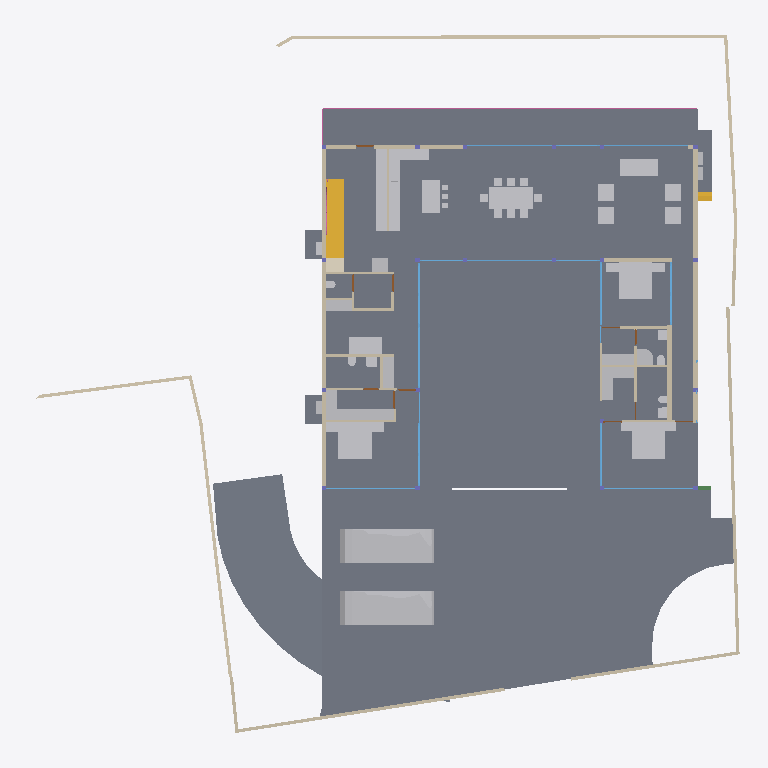
Plan cut of the same IFC building model at storey 'GROUND ' (level 0.00 m, cut at 1.40 m), seen from above with north up, elements coloured by IFC class: 48 other elements (light grey), 40 walls (beige), 18 windows (light blue), 17 slabs (grey), 7 doors (brown), 2 stair flights (yellow), 2 railings (pink), 1 covering (cream), 1 beam (green). Cut surfaces are drawn darker.
Extent 39.1 m × 38.4 m × 9.1 m (x, y, z). Storeys (5): CELLAR at -2.55 m; GROUND  at 0.00 m; GROUND FLOOR at 0.45 m; GF Lintel at 3.15 m; FIRST FLOOR at 3.65 m. Elements (344): 92 IfcBeam, 59 IfcWall, 38 IfcWindow, 31 IfcSlab, 24 IfcFurniture, 23 IfcColumn, 16 IfcSanitaryTerminal, 15 IfcDoor, 13 IfcFurnishingElement, 10 IfcCovering, 7 IfcUnitaryEquipment, 4 IfcStairFlight.

HEADER;
FILE_DESCRIPTION(('ViewDefinition [CoordinationView]'),'2;1');
FILE_NAME('Manilal.ifc','2025-02-10T20:33:29+05:30',(),(),'IfcOpenShell 0.8.0','Bonsai 0.8.0','');
FILE_SCHEMA(('IFC4X3'));
ENDSEC;
DATA;
#1480=IFCPROJECT('2TuuvCHJz54PsFPcraEbH$',$,'My Project',$,$,$,$,(#3,#128),#1481);
#3305=IFCSITE('0lpfVeOW52QfroqLYyHNY2',$,'My Site',$,$,#26,$,$,$,$,$,$,$,$);
#22021=IFCSITE('3bEIgyqTrDuwi1cEDDCOva',$,'Site',$,$,#223414,#22354,$,$,$,$,$,$,$);
#3313=IFCBUILDING('0MzaWOaS178x5FMqOflU3C',$,'My Building',$,$,#25,$,$,$,$,$,$);
#2081=IFCBUILDINGSTOREY('09kFoqoxrCvB1_fcEsMZsQ',$,'GROUND FLOOR',$,$,#217,$,$,$,$);
#2986=IFCBUILDINGSTOREY('0zoFHJ9PnFW80M$mIVDQW3',$,'CELLAR',$,$,#14477,$,$,$,$);
#17145=IFCBUILDINGSTOREY('0MckaoTknA3edZMUNhTyAK',$,'FIRST FLOOR',$,$,#17254,$,$,$,$);
#20035=IFCBUILDINGSTOREY('3LpnsPikv4mRTBpfC3WQtx',$,'GROUND ',$,$,#20051,$,$,$,$);
#23582=IFCBUILDINGSTOREY('0DtUgpQ1b6nBmkLmvc_ehu',$,'GF Lintel',$,$,#23767,$,$,$,$);
#2047=IFCSLAB('0o4IYvr$r5a9xXip1qf77x',$,'Slab',$,$,#57250,#2052,$,$);
#20004=IFCSLAB('2GmqP$Wiz2HBtZ3_3kNDpG',$,'Slab',$,$,#20401,#20015,$,$);
#19980=IFCSLAB('0gBflP6QrCERrajZS4Jcb5',$,'Slab',$,$,#244961,#19995,$,$);
#29284=IFCSLAB('3iSMNRhjn6RxAf9MsQotHf',$,'Slab',$,$,#235074,#29295,$,$);
#58147=IFCVEHICLE('2iiwfLdIv6T90_RV$NVTaP',$,'Vehicle',$,$,#58943,#58160,$,$);
#363464=IFCVEHICLE('3niOYHlMXAmArMi6E7T5Sk',$,'Vehicle',$,$,#363562,#363477,$,$);
#363538=IFCSLAB('0rfp_Ohov2qeqT3_TxdHEi',$,'Slab',$,$,#363567,#363547,$,$);
#363504=IFCSLAB('0r6Ht4Hfz9hfKU4rzPm32Z',$,'Slab',$,$,#363537,#363513,$,$);
#7058=IFCFURNITURE('29pE85kkP97uASnGdXI9bH',$,'Furniture',$,$,#95312,#7090,$,$);
#229124=IFCWALL('3MfSYaOiTA4AjSKpPvRhyi',$,'Wall',$,$,#235129,#229135,$,$);
#51049=IFCSTAIRFLIGHT('0QDG9AXQX0PgjOZTZBSSJQ',$,'StairFlight',$,$,#330515,#51062,$,12,11,0.183333337306976,0.150000005960464,.STRAIGHT.);
#12030=IFCFURNITURE('3B8s7E7fjDlO_NqnYQjYof',$,'Furniture',$,$,#33408,#12043,$,$);
#11846=IFCFURNITURE('39rrc9a3PCpOjz$eiTdf$W',$,'Furniture',$,$,#243876,#11878,$,$);
#11957=IFCFURNITURE('2J33rbez11iRfVrYceM8DY',$,'Furniture',$,$,#305743,#11970,$,$);
#28561=IFCFURNISHINGELEMENT('2h8RQgk$j4rAz9D7Dsxu8o',$,'FurnishingElement',$,$,#82064,#28574,$);
#25887=IFCWALL('3DOK2PUDn3QwM2HLeZR6QD',$,'Wall',$,$,#229890,#25894,$,$);
#28507=IFCFURNISHINGELEMENT('2qQryOTgj219SMJ7P_uMmY',$,'FurnishingElement',$,$,#78241,#28539,$);
#362573=IFCSLAB('1kNiYiJ25CpB2FM_apFwUL',$,'Slab',$,$,#363002,#362594,$,$);
#7098=IFCFURNITURE('3MXk8gWif1ohE$RfY6DOqq',$,'Furniture',$,$,#95307,#7130,$,$);
#244456=IFCFURNISHINGELEMENT('1V34mhiDv5wggbUM6jRsQC',$,'FurnishingElement',$,$,#244865,#244484,$);
#44057=IFCWALL('1nWrLatmX5UucIWFwHwqn7',$,'Wall',$,$,#243466,#44077,$,$);
#26216=IFCWALL('0OsEPs_bHDiuVXt9yc07Ua',$,'Wall',$,$,#229691,#26227,$,$);
#26337=IFCWALL('0dMaumaK11Re$pxoZyVSQ9',$,'Wall',$,$,#27501,#26348,$,$);
#229971=IFCWALL('2oOsi6buvCeB4sZT1ijFA2',$,'Wall',$,$,#230065,#229982,$,$);
#230171=IFCWALL('1HPS5ge59FQA3Ucv4$dmpm',$,'Wall',$,$,#230227,#230182,$,$);
#35319=IFCWALL('2ecVpX7frBE9HnXe73i5Ta',$,'Wall',$,$,#243891,#35339,$,$);
#27353=IFCWALL('2Y2Bm57Cb8Exxz7st0aRUc',$,'Wall',$,$,#214921,#27364,$,$);
#37612=IFCWALL('2oouJeu9XF0PkUjeEvxQOm',$,'Wall',$,$,#265996,#37632,$,$);
#172760=IFCWALL('2sYuhccprBsBolIfSKHX1A',$,'Wall',$,$,#243901,#172780,$,$);
#19509=IFCFURNISHINGELEMENT('1wEKKIVzjDLeDjVjJGXiki',$,'FurnishingElement',$,$,#77663,#19541,$);
#36042=IFCWALL('2FDZc$1Z57bgSDQnhsHhc1',$,'Wall',$,$,#266001,#36062,$,$);
#27060=IFCWALL('10l$0x7lzBbBMMGF1qxI0s',$,'Wall',$,$,#27511,#27071,$,$);
#26619=IFCWALL('0FMxrmeoPF7x0oR7G9$aVh',$,'Wall',$,$,#27506,#26630,$,$);
#363714=IFCSLAB('0wivHg4S90BgXtcXsfKAx2',$,'Slab',$,$,#363780,#363735,$,$);
#363781=IFCSLAB('3akcNtqwn0Hexo08k_ypkq',$,'Slab',$,$,#363824,#363802,$,$);
#16231=IFCRAILING('1npn$05fXEax1P6iG1yjVF',$,'Railing',$,'FRAMELESS_PANEL',#192149,#16249,$,.USERDEFINED.);
#1342=IFCWALL('1zYAwAgZ94A9q2Xf$lP7Cn',$,'Wall',$,$,#266006,#1343,$,$);
#244216=IFCFURNISHINGELEMENT('00Az5HSvTD0P5GcMegosgj',$,'FurnishingElement',$,$,#312092,#244244,$);
#266876=IFCFURNISHINGELEMENT('1EaqRQINj92O5_luxyduwz',$,'FurnishingElement',$,$,#312097,#266904,$);
#267470=IFCFURNISHINGELEMENT('1ufA2ANE52JhTB4cHcvKQc',$,'FurnishingElement',$,$,#267555,#267498,$);
#244541=IFCFURNISHINGELEMENT('2JwwUQmCv2Ae2QjMfamPsc',$,'FurnishingElement',$,$,#265956,#244569,$);
#51086=IFCFURNISHINGELEMENT('3uoL8FwKT6Z8Ik__ag8r_T',$,'FurnishingElement',$,$,#77678,#51163,$);
#97245=IFCFURNITURE('12HNCs16rDfwTzmyXQzSEm',$,'Furniture',$,$,#97445,#97258,$,$);
#267570=IFCFURNISHINGELEMENT('0xsfNp7ez56h_anoL1l3n4',$,'FurnishingElement',$,$,#267655,#267598,$);
#130539=IFCWALL('1N0zesiAv8s9$ZcdzUGklQ',$,'Wall',$,$,#244896,#130559,$,$);
#7138=IFCFURNITURE('07u5w712j3mw4b0aBksq9x',$,'Furniture',$,$,#95297,#7170,$,$);
#7183=IFCFURNITURE('0I7Hp4EB58Eh801L1SZ2MY',$,'Furniture',$,$,#95287,#7196,$,$);
#7204=IFCFURNITURE('0w5hTHOp59R8PIefbPbOxu',$,'Furniture',$,$,#95302,#7217,$,$);
#7230=IFCFURNITURE('257RdHH05EBOcTJGwoEUlD',$,'Furniture',$,$,#95292,#7243,$,$);
#97271=IFCFURNITURE('264iryIv5DPeHKPV4n8Efc',$,'Furniture',$,$,#97450,#97284,$,$);
#7853=IFCWALL('27UD4TXAD7ihl0Wy7NK4TU',$,'Wall',$,$,#243076,#7873,$,$);
#361136=IFCCOVERING('0Tu9Og4_D5HBIGDp5mNipY',$,'Covering',$,$,#361331,#361147,$,$);
#243937=IFCFURNISHINGELEMENT('22ostW9dn5YRaUv0oF7Eif',$,'FurnishingElement',$,$,#312074,#243970,$);
#312328=IFCSANITARYTERMINAL('2ApYGb9E92GxsnAmMhtfWI',$,'SanitaryTerminal',$,$,#312397,#312360,$,$);
#46178=IFCELECTRICAPPLIANCE('1eEaYeX5DEbxuBNwn_MOC2',$,'ElectricAppliance','655L LG Double Door',$,#188233,#46210,$,$);
#1256=IFCWALL('3lCTnZM_XFn9QCb3frIzB4',$,'Wall',$,$,#267272,#1262,$,$);
#52721=IFCWALL('3HoUgi9751ffyJn8Tt97uA',$,'Wall',$,$,#266381,#52741,$,$);
#26770=IFCWALL('27WVA19Qv4efvQm6cWiqsn',$,'Wall',$,$,#229922,#26781,$,$);
#46025=IFCWALL('3_n5vNidv469mEa41_hn3r',$,'Wall',$,$,#77926,#46045,$,$);
#26134=IFCWALL('3i_YpJFe9529T2L9L4$CKB',$,'Wall',$,$,#27496,#26145,$,$);
#1526=IFCWALL('1CCeDmF7D6CgViS7R2QfSU',$,'Wall',$,$,#305660,#1527,$,$);
#27098=IFCWALL('2qQNxnpy98iB6JMyhLi2FK',$,'Wall',$,$,#27516,#27109,$,$);
#46383=IFCELECTRICAPPLIANCE('2_D_HDgNP7hhO3sllSgE08',$,'ElectricAppliance.001',$,$,#77601,#46415,$,$);
#7785=IFCWALL('3alb8PmNnBWRaq9wE7XFnt',$,'Wall',$,$,#244425,#7805,$,$);
#1178=IFCWALL('3AfEJ0oVbCRebTpYg3hat2',$,'Wall',$,$,#264970,#1184,$,$);
#1112=IFCWALL('0ZJZVj_BPB0RhymVqZDjrB',$,'Wall',$,$,#188248,#1118,$,$);
#233390=IFCSLAB('2f2jkuEQ95deHHcp0LeZsL',$,'Slab',$,$,#235104,#233415,$,$);
#233357=IFCSLAB('06iRZLKKfCP8faLo55KHRz',$,'Slab',$,$,#235099,#233382,$,$);
#233423=IFCSLAB('2iz_Ym1n1ESAR1rowyjd_I',$,'Slab',$,$,#235109,#233448,$,$);
#233456=IFCSLAB('3aaRRI8RTD_hmdhlW5RoWg',$,'Slab',$,$,#235114,#233481,$,$);
#2037=IFCWALL('2UVtoYL$14dgND2FpfCTNX',$,'Wall',$,$,#312112,#2042,$,$);
#25622=IFCWINDOW('03HgKoXUP97huBY23s7FSC',$,'Window',$,$,#243921,#102990,$,2.79999995231628,3.45000004768372,$,.DOUBLE_PANEL_VERTICAL.,$);
#25457=IFCWINDOW('0wGf7PLdj6Se1mi8Sh7afr',$,'Window',$,$,#243926,#103753,$,2.79999995231628,3.45000004768372,$,$,$);
#42904=IFCWINDOW('0yG0aNsF5CdOTl1YRaiwT0',$,'Window',$,$,#266021,#109941,$,2.79999995231628,4.0,$,$,$);
#42784=IFCWINDOW('1X8uCygFf1TRSEXVdpbnd0',$,'Window',$,$,#266026,#110183,$,2.79999995231628,3.0,$,$,$);
#173453=IFCWINDOW('3TfmPwo9v7g8rl7yTI8PR0',$,'Window',$,$,#175526,#173471,$,2.79999995231628,3.45000004768372,$,$,$);
#362609=IFCSTAIRFLIGHT('2YQn9a$XPAR8PX6QXu0TXq',$,'StairFlight',$,$,#364910,#362641,$,16,15,0.206249997019768,0.25,.STRAIGHT.);
#45867=IFCWINDOW('2ITQQA3UX1gg8I8niCWSY4',$,'Window',$,$,#266016,#110146,$,2.79999995231628,4.5,$,$,$);
#12056=IFCFURNITURE('1Tx$doZ9b7ixhiQ_gbtQd4',$,'Furniture',$,$,#33413,#12069,$,$);
#12082=IFCFURNITURE('1ijuMDyij9H8QL3CN8GtC4',$,'Furniture',$,$,#33418,#12095,$,$);
#55311=IFCWALL('1sNrPq82f1qvmjg1j5M$n3',$,'Wall',$,$,#187866,#55331,$,$);
#11886=IFCFURNITURE('08t00vVFn2_PNEL0nmpi4V',$,'Furniture',$,$,#243881,#11918,$,$);
#11931=IFCFURNITURE('2JL5EreVn6NOEYfo807d0n',$,'Furniture',$,$,#243886,#11944,$,$);
#172953=IFCWALL('10Zee4wjDEAOWhtzJFWp8Q',$,'Wall',$,$,#265543,#172973,$,$);
#233175=IFCSLAB('0VBI372_j7QfV8K77ZXc2j',$,'Slab',$,$,#235079,#233196,$,$);
#233258=IFCSLAB('2WAIJ5xUDCB8vhErrinr6d',$,'Slab',$,$,#235084,#233283,$,$);
#233291=IFCSLAB('3mCoSy7r190wdzvyYb56iW',$,'Slab',$,$,#235089,#233316,$,$);
#233324=IFCSLAB('2BlEnr04f3vANw00E8t1T3',$,'Slab',$,$,#235094,#233349,$,$);
#1283=IFCWALL('3TMKTJOXP4kO7RGlBcguQ3',$,'Wall',$,$,#265003,#1289,$,$);
#12946=IFCSANITARYTERMINAL('237pQbKSj1tg5CbkfQmNl1',$,'SanitaryTerminal',$,$,#36973,#12959,$,$);
#234091=IFCWALL('1iQ5aVFUf7quip2Xs5OAmT',$,'Wall',$,$,#234172,#234102,$,$);
#93655=IFCWALL('3ehB$V3hTFvf8xZdTKhW01',$,'Wall',$,$,#244195,#93675,$,$);
#7689=IFCWALL('0dxWKeo9r0A8LiqkBJOP0c',$,'Wall',$,$,#243896,#7709,$,$);
#11978=IFCFURNITURE('2GNkki_F53svXIRizzljEt',$,'Furniture',$,$,#305733,#265156,$,$);
#265169=IFCFURNITURE('2hfsZI7BX1G95tXka9KQ4c',$,'Furniture',$,$,#305738,#265182,$,$);
#62783=IFCSANITARYTERMINAL('1W6hE1Q9HFq9QjSPyMj_lH',$,'SanitaryTerminal',$,$,#173432,#62796,$,$);
#67609=IFCWALL('1b9bPzqb104AcHTtLpy63V',$,'Wall',$,$,#267456,#67629,$,$);
#12849=IFCSANITARYTERMINAL('1ztpUHwNv1MuVJRLc_toj6',$,'SanitaryTerminal',$,$,#173427,#12881,$,$);
#23385=IFCWINDOW('3liBQwp293KPogKKZ10Jtg',$,'Window',$,$,#265446,#43696,$,2.79999995231628,4.92999982833862,$,.SINGLE_PANEL.,$);
#265447=IFCWINDOW('11VC8UY6nBiuqgLWYbOviy',$,'Window',$,$,#266036,#265465,$,2.79999995231628,4.92999982833862,$,.SINGLE_PANEL.,$);
#363755=IFCUNITARYEQUIPMENT('0JDCkdxmj3oxTz_uQQEVKT',$,'UnitaryEquipment',$,$,#363819,#363768,$,$);
#363825=IFCUNITARYEQUIPMENT('1l2_NE3CfAwPy$FvFCS4A5',$,'UnitaryEquipment',$,$,#364915,#363838,$,$);
#12769=IFCSANITARYTERMINAL('2vdxbHG$XBkAinHNSDuSLM',$,'SanitaryTerminal',$,$,#312392,#12801,$,$);
#12920=IFCSANITARYTERMINAL('0kpsmz29D8juUyM19Wtlly',$,'SanitaryTerminal',$,$,#36963,#12933,$,$);
#363956=IFCUNITARYEQUIPMENT('2jk8msV5n85QmwykNSoutP',$,'UnitaryEquipment',$,$,#364920,#363969,$,$);
#363982=IFCUNITARYEQUIPMENT('2IoLUD56D97gPVX_sl2ctQ',$,'UnitaryEquipment',$,$,#364925,#363995,$,$);
#12998=IFCSANITARYTERMINAL('1pCYUjjaX5yvTggnnvT9WB',$,'SanitaryTerminal',$,$,#267881,#13011,$,$);
#28808=IFCWALL('3m8X89_nHEBQ3A$cO0dW30',$,'Wall',$,$,#312049,#28828,$,$);
#62762=IFCSANITARYTERMINAL('2DTr6V3Ov5BOyCO61nsVCy',$,'SanitaryTerminal',$,$,#173422,#62775,$,$);
#28303=IFCWALL('27XUrfdFf8NB4WaAp9CQAl',$,'Wall',$,$,#235124,#28314,$,$);
#57309=IFCBEAM('3xcDMG0aj9Xgc56BcdooE6',$,'Beam',$,$,#243525,#57320,$,$);
#80186=IFCWALL('3kDpYh0M9DMQCp3tr5pnbc',$,'Wall',$,$,#267235,#80206,$,$);
#356705=IFCRAILING('2gJE29kGX0ZhuoyILLqHr1',$,'Railing',$,'WALL_MOUNTED_HANDRAIL',#357253,#356737,$,.USERDEFINED.);
#92043=IFCWALL('26W5zP1XL16gp3Jaiy1mDL',$,'Wall',$,$,#266735,#92063,$,$);
#150204=IFCWINDOW('2rSMA4AuH6FeN4rb0KSroB',$,'Window',$,$,#244976,#150354,$,2.79999995231628,2.40050005912781,$,.SINGLE_PANEL.,$);
#176076=IFCWINDOW('2ZtwOiAmvEueKbdoo64HrK',$,'Window',$,$,#267144,#176089,$,2.79999995231628,2.40050005912781,$,.SINGLE_PANEL.,$);
#149274=IFCWINDOW('30_aGhIs59sBUX7Za7xGJZ',$,'Window.022',$,$,#244986,#149292,$,2.79999995231628,2.32599997520447,$,.DOUBLE_PANEL_VERTICAL.,$);
#150381=IFCWINDOW('0RDdtohGb3wPXN7Q65V5l1',$,'Window',$,$,#244981,#150394,$,2.79999995231628,2.40050005912781,$,.SINGLE_PANEL.,$);
#175745=IFCWINDOW('3z5JKHZ41FdxrSJllwuMgx',$,'Window',$,$,#267154,#175763,$,2.79999995231628,4.82399988174438,$,.TRIPLE_PANEL_VERTICAL.,$);
#46798=IFCSANITARYTERMINAL('2GXUvxEaXCWPRwV2Ul$xoQ',$,'SanitaryTerminal',$,$,#77698,#46830,$,$);
#41613=IFCWINDOW('3V21HLULz4rhhoikKYxwTW',$,'Window.022',$,$,#244991,#148935,$,2.79999995231628,2.32599997520447,$,.DOUBLE_PANEL_VERTICAL.,$);
#130039=IFCWINDOW('2d4nEuDYnCKAVj7s5RlWM7',$,'Window',$,$,#267149,#175723,$,2.79999995231628,4.82399988174438,$,.TRIPLE_PANEL_VERTICAL.,$);
#175844=IFCWINDOW('3FEUGUF8n8vfgPx6dMRP2G',$,'Window',$,$,#267159,#175862,$,2.79999995231628,4.82399988174438,$,.TRIPLE_PANEL_VERTICAL.,$);
#175889=IFCWINDOW('3QDjposrH1gvpn64wXKX9b',$,'Window',$,$,#267164,#175907,$,2.79999995231628,4.82399988174438,$,.TRIPLE_PANEL_VERTICAL.,$);
#55626=IFCWALL('2M7j5Ecbb0FxD1NCjCSrSn',$,'Wall',$,$,#187838,#55646,$,$);
#13063=IFCDOOR('0zdLHzGyzB9xc26dwbo5Rk',$,'Door',$,$,#265023,#33226,$,2.09999990463257,1.0,$,$,$);
#62644=IFCDOOR('3SI9hJAXHEiPx9UkAJytVq',$,'Door',$,$,#244850,#62675,$,2.09999990463257,1.0,$,$,$);
#67076=IFCDOOR('3tEFG6Om12k9izFOR1Pomu',$,'Door',$,$,#188223,#82092,$,2.09999990463257,1.0,$,$,$);
#93153=IFCDOOR('06ge_TnPfF$uRFBA_bihvC',$,'Door',$,$,#267189,#93166,$,2.09999990463257,1.0,$,$,$);
#28649=IFCDOOR('2d$ZxQumn8_uDNm0m9BynD',$,'Door',$,$,#326767,#322704,$,2.09999990463257,1.0,$,.SINGLE_SWING_RIGHT.,$);
#161083=IFCWINDOW('2k5$amL6T5n9LIViJ99Afa',$,'Window',$,$,#266031,#161115,$,2.79999995231628,1.7150000333786,$,.SINGLE_PANEL.,$);
#9266=IFCDOOR('1fHcRD3tPBXx_I1OGpIv8g',$,'Door',$,$,#326772,#9298,$,2.09999990463257,0.899999976158142,$,$,$);
#9420=IFCDOOR('1jFLLXAPn74Oh3txGE4u0f',$,'Door',$,$,#267437,#33256,$,2.09999990463257,0.899999976158142,$,$,$);
#52485=IFCFURNITURE('0guZkadiz0OwyOeGSZLfhz',$,'Furniture',$,$,#77683,#52517,$,$);
#52556=IFCFURNITURE('2WZ1GXNmbA$Pg9ltCxwhMt',$,'Furniture',$,$,#77693,#52569,$,$);
#52530=IFCFURNITURE('2qERYFVbjE8heXT0hbYYbq',$,'Furniture',$,$,#77688,#52543,$,$);
ENDSEC;
